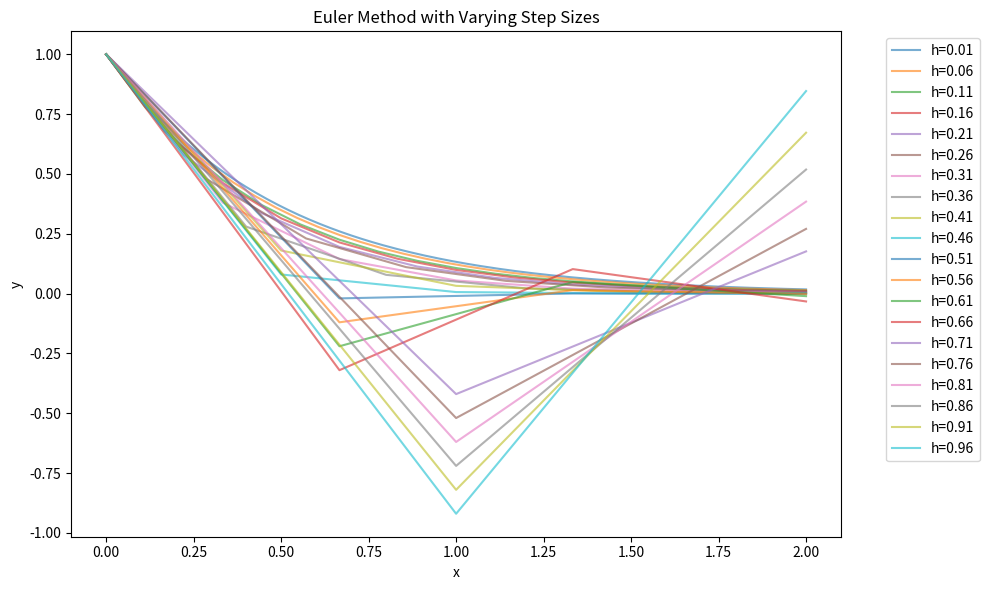

Source code (Python):
#!/usr/bin/env python
# coding: utf-8

# In[1]:


import numpy as np
import matplotlib.pyplot as plt

# Function dy/dx = -2y
def f(x, y):
    return -2 * y

# Domain
x_start, x_end = 0, 2

# Step sizes from 0.01 to 1 
h_values = np.arange(0.01, 1.01, 0.05)

# Store baseline
baseline_x = None
baseline_y = None

plt.figure(figsize=(10, 6))

for idx, h in enumerate(h_values):

    num_steps = int((x_end - x_start) / h)
    x_values = np.linspace(x_start, x_end, num_steps + 1)
    y_values = np.zeros(num_steps + 1)

    # Initial condition
    y_values[0] = 1

    # Euler method
    for i in range(num_steps):
        y_values[i + 1] = y_values[i] + h * f(x_values[i], y_values[i])

    # Plot each run
    plt.plot(x_values, y_values, label=f"h={h:.2f}", alpha=0.6)

    # Save first run as baseline
    if idx == 0:
        baseline_x = x_values
        baseline_y = y_values
    else:
        # Interpolate baseline to match current grid
        baseline_interp = np.interp(x_values, baseline_x, baseline_y)

        # Compute pointwise error
        error = np.abs(y_values - baseline_interp)

        # Total accumulated error
        
        total_error = np.sum(error)

        print(f"\nStep size h = {h:.2f}")
        print("Pointwise error:", error)
        print("Total accumulated error:", total_error)

# Labels
plt.xlabel("x")
plt.ylabel("y")
plt.title("Euler Method with Varying Step Sizes")
plt.legend(bbox_to_anchor=(1.05, 1), loc='upper left')
plt.tight_layout()
plt.show()


# In[ ]:
